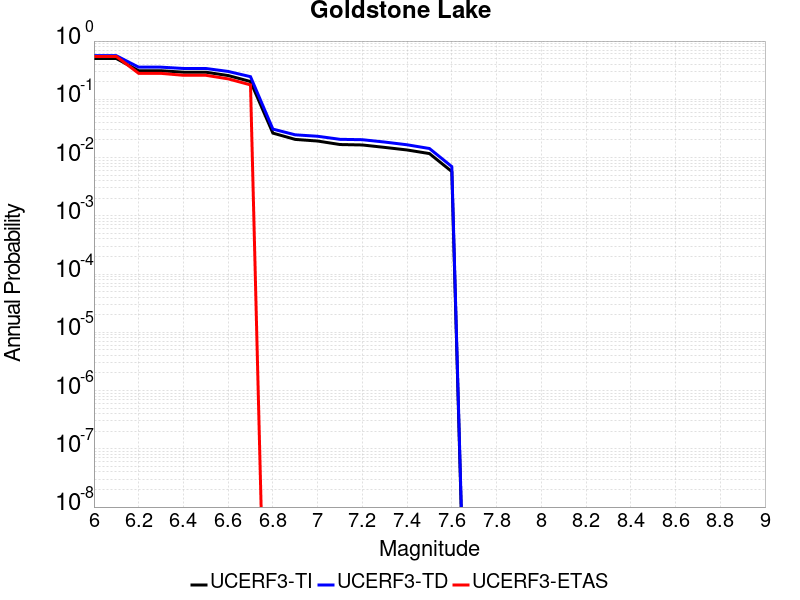

The file beside this chart, header and first rows:
Magnitude, UCERF3-TI Prob, UCERF3-TD Prob, UCERF3-ETAS Prob
6.0, 0.5019, 0.561, 0.5442
6.1, 0.5019, 0.561, 0.5442
6.2, 0.3095, 0.3563, 0.2789
6.3, 0.3095, 0.3563, 0.2789
6.4, 0.2921, 0.3384, 0.2585
6.5, 0.2921, 0.3384, 0.2585
6.6, 0.2559, 0.301, 0.2245
6.7, 0.202, 0.2446, 0.1769
6.8, 0.0263, 0.03081, 0.0
6.9, 0.02049, 0.02456, 0.0
7.0, 0.01922, 0.0232, 0.0
7.1, 0.01674, 0.02057, 0.0
7.2, 0.01645, 0.02025, 0.0
7.3, 0.01494, 0.01845, 0.0
7.4, 0.0135, 0.01657, 0.0
7.5, 0.0117, 0.01431, 0.0
7.6, 0.005754, 0.006999, 0.0
